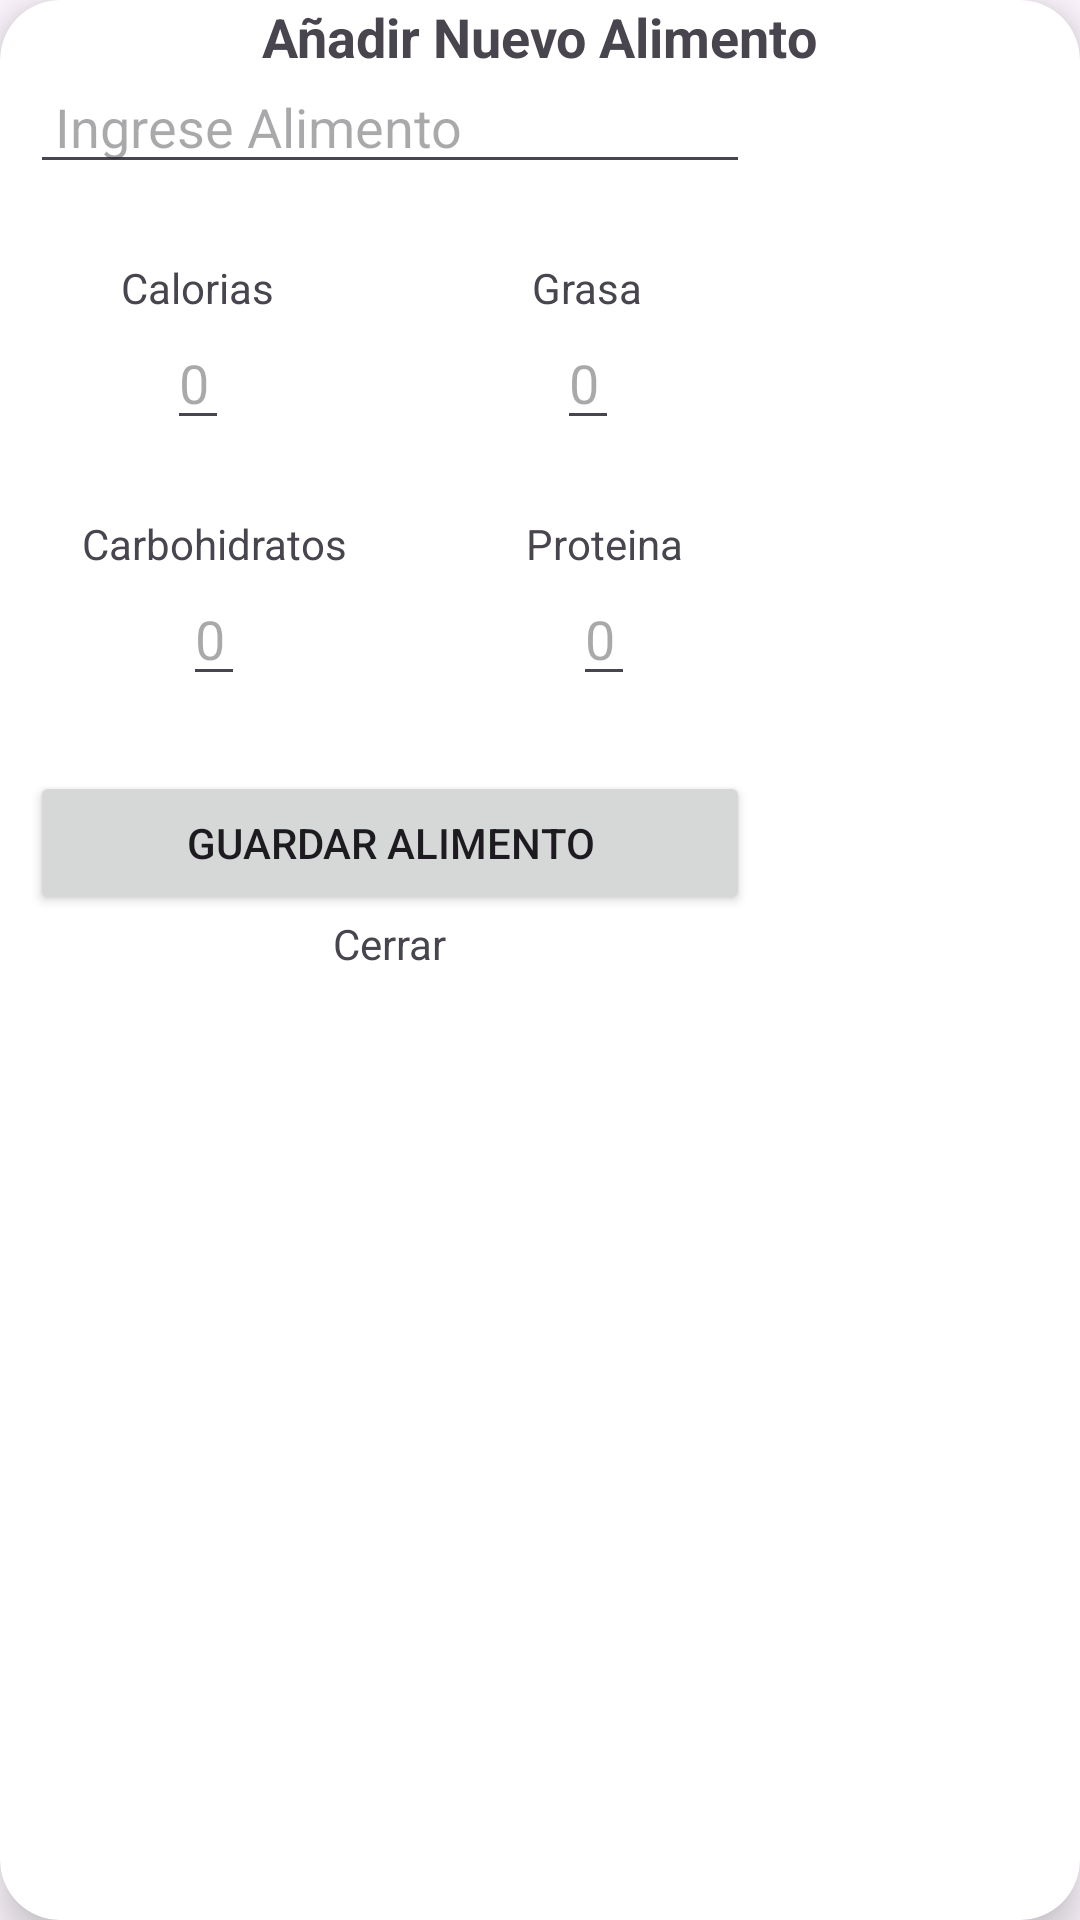

Layout XML and referenced resources for this Android screen:
<!-- AndroidManifest.xml: application theme Theme.Project_health_fitness -->
<!-- res/layout/fragment_agregar_alimento.xml -->
<?xml version="1.0" encoding="utf-8"?>
<androidx.cardview.widget.CardView xmlns:android="http://schemas.android.com/apk/res/android"
    xmlns:app="http://schemas.android.com/apk/res-auto"
    xmlns:tools="http://schemas.android.com/tools"
    android:id="@+id/gridLayout"
    android:layout_width="wrap_content"
    android:layout_height="wrap_content"
    android:layout_gravity="center_horizontal"
    android:layout_marginHorizontal="10dp"
    android:layout_marginVertical="10dp"
    android:orientation="vertical"
    app:cardCornerRadius="20dp"
    app:cardElevation="8dp"
    tools:context=".view.fragments.AgregarAlimentoFragment">

    <TextView
        android:id="@+id/dialogTitle"
        android:layout_width="wrap_content"
        android:layout_height="wrap_content"
        android:layout_gravity="center_horizontal"
        android:text="Añadir Nuevo Alimento"
        android:textSize="18sp"
        android:textStyle="bold" />

    <LinearLayout
        android:layout_width="260dp"
        android:layout_height="wrap_content"
        android:gravity="center"
        android:orientation="vertical">

        <LinearLayout
            android:layout_width="match_parent"
            android:layout_height="match_parent"
            android:layout_gravity="start"
            android:orientation="vertical">

            <LinearLayout
                android:layout_width="match_parent"
                android:layout_height="match_parent"
                android:layout_gravity="start"
                android:layout_marginTop="20dp">

                <EditText
                    android:id="@+id/ingresarAlimento_txt"
                    android:layout_width="match_parent"
                    android:layout_height="wrap_content"
                    android:layout_marginStart="10dp"
                    android:layout_marginEnd="10dp"
                    android:hint=" Ingrese Alimento" />
            </LinearLayout>

            <LinearLayout
                android:layout_width="match_parent"
                android:layout_height="wrap_content"
                android:layout_marginTop="25dp"
                android:orientation="horizontal">

                <LinearLayout
                    android:layout_width="wrap_content"
                    android:layout_height="wrap_content"
                    android:layout_marginStart="5dp"
                    android:layout_marginEnd="10dp"
                    android:layout_weight="1"
                    android:gravity="center"
                    android:orientation="vertical">

                    <TextView
                        android:layout_width="wrap_content"
                        android:layout_height="wrap_content"
                        android:text="Calorias" />

                    <EditText
                        android:id="@+id/ingresarCalorias_txt"
                        android:layout_width="wrap_content"
                        android:layout_height="wrap_content"
                        android:hint="0"
                        android:inputType="numberDecimal" />
                </LinearLayout>

                <LinearLayout
                    android:layout_width="wrap_content"
                    android:layout_height="wrap_content"
                    android:layout_marginStart="5dp"
                    android:layout_marginEnd="10dp"
                    android:layout_weight="1"
                    android:gravity="center"
                    android:orientation="vertical">

                    <TextView
                        android:layout_width="wrap_content"
                        android:layout_height="wrap_content"
                        android:text="Grasa" />

                    <EditText
                        android:id="@+id/ingresarGrasa_txt"
                        android:layout_width="wrap_content"
                        android:layout_height="wrap_content"
                        android:hint="0"
                        android:inputType="numberDecimal" />
                </LinearLayout>
            </LinearLayout>

            <LinearLayout
                android:layout_width="match_parent"
                android:layout_height="wrap_content"
                android:layout_marginTop="25dp"
                android:layout_marginBottom="25dp">

                <LinearLayout
                    android:layout_width="wrap_content"
                    android:layout_height="wrap_content"
                    android:layout_marginStart="5dp"
                    android:layout_marginEnd="10dp"
                    android:layout_weight="1"
                    android:gravity="center"
                    android:orientation="vertical">

                    <TextView
                        android:layout_width="wrap_content"
                        android:layout_height="wrap_content"
                        android:text="Carbohidratos" />

                    <EditText
                        android:id="@+id/ingresarCarbohidratos_txt"
                        android:layout_width="wrap_content"
                        android:layout_height="wrap_content"
                        android:hint="0"
                        android:inputType="numberDecimal" />
                </LinearLayout>

                <LinearLayout
                    android:layout_width="wrap_content"
                    android:layout_height="wrap_content"
                    android:layout_marginStart="5dp"
                    android:layout_marginEnd="10dp"
                    android:layout_weight="1"
                    android:gravity="center"
                    android:orientation="vertical">

                    <TextView
                        android:layout_width="wrap_content"
                        android:layout_height="wrap_content"
                        android:text="Proteina" />

                    <EditText
                        android:id="@+id/ingresarProteina_txt"
                        android:layout_width="wrap_content"
                        android:layout_height="wrap_content"
                        android:hint="0"
                        android:inputType="numberDecimal" />
                </LinearLayout>
            </LinearLayout>
        </LinearLayout>

        <Button
            android:id="@+id/registrarAlimento_button"
            android:layout_width="match_parent"
            android:layout_height="wrap_content"
            android:layout_marginHorizontal="10dp"
            android:text="Guardar Alimento" />

        <TextView
            android:id="@+id/closeText"
            android:layout_width="wrap_content"
            android:layout_height="wrap_content"
            android:text="Cerrar"
            android:layout_gravity="center_horizontal"
            android:layout_marginBottom="16dp"/>
    </LinearLayout>
</androidx.cardview.widget.CardView>
<!-- resources referenced by this layout -->
<resources>
  <style name="Theme.Project_health_fitness" parent="Base.Theme.Project_health_fitness" />
  <style name="Base.Theme.Project_health_fitness" parent="Theme.Material3.DayNight.NoActionBar">
          
          <item name="colorPrimary">@color/lavender</item>
          <item name="colorPrimaryVariant">@color/lavender</item>
          <item name="colorOnPrimary">@color/white</item>
          
          <item name="colorSecondary">@color/teal_200</item>
          <item name="colorSecondaryVariant">@color/teal_700</item>
          <item name="colorOnSecondary">@color/black</item>
          
          <item name="android:statusBarColor">?attr/colorPrimaryVariant</item>
          
          <item name="floatingActionButtonStyle">@style/FloatingActionButton</item>
      </style>
  <color name="lavender">#F8465C</color>
  <color name="white">#FFFFFFFF</color>
  <color name="teal_200">#FF03DAC5</color>
  <color name="teal_700">#FF018786</color>
  <color name="black">#FF000000</color>
  <style name="FloatingActionButton" parent="Widget.MaterialComponents.FloatingActionButton">
          <item name="backgroundTint">@color/lavender</item> 
          <item name="rippleColor">@color/teal_700</item> 
          <item name="tint">@color/white</item> 
      </style>
</resources>
